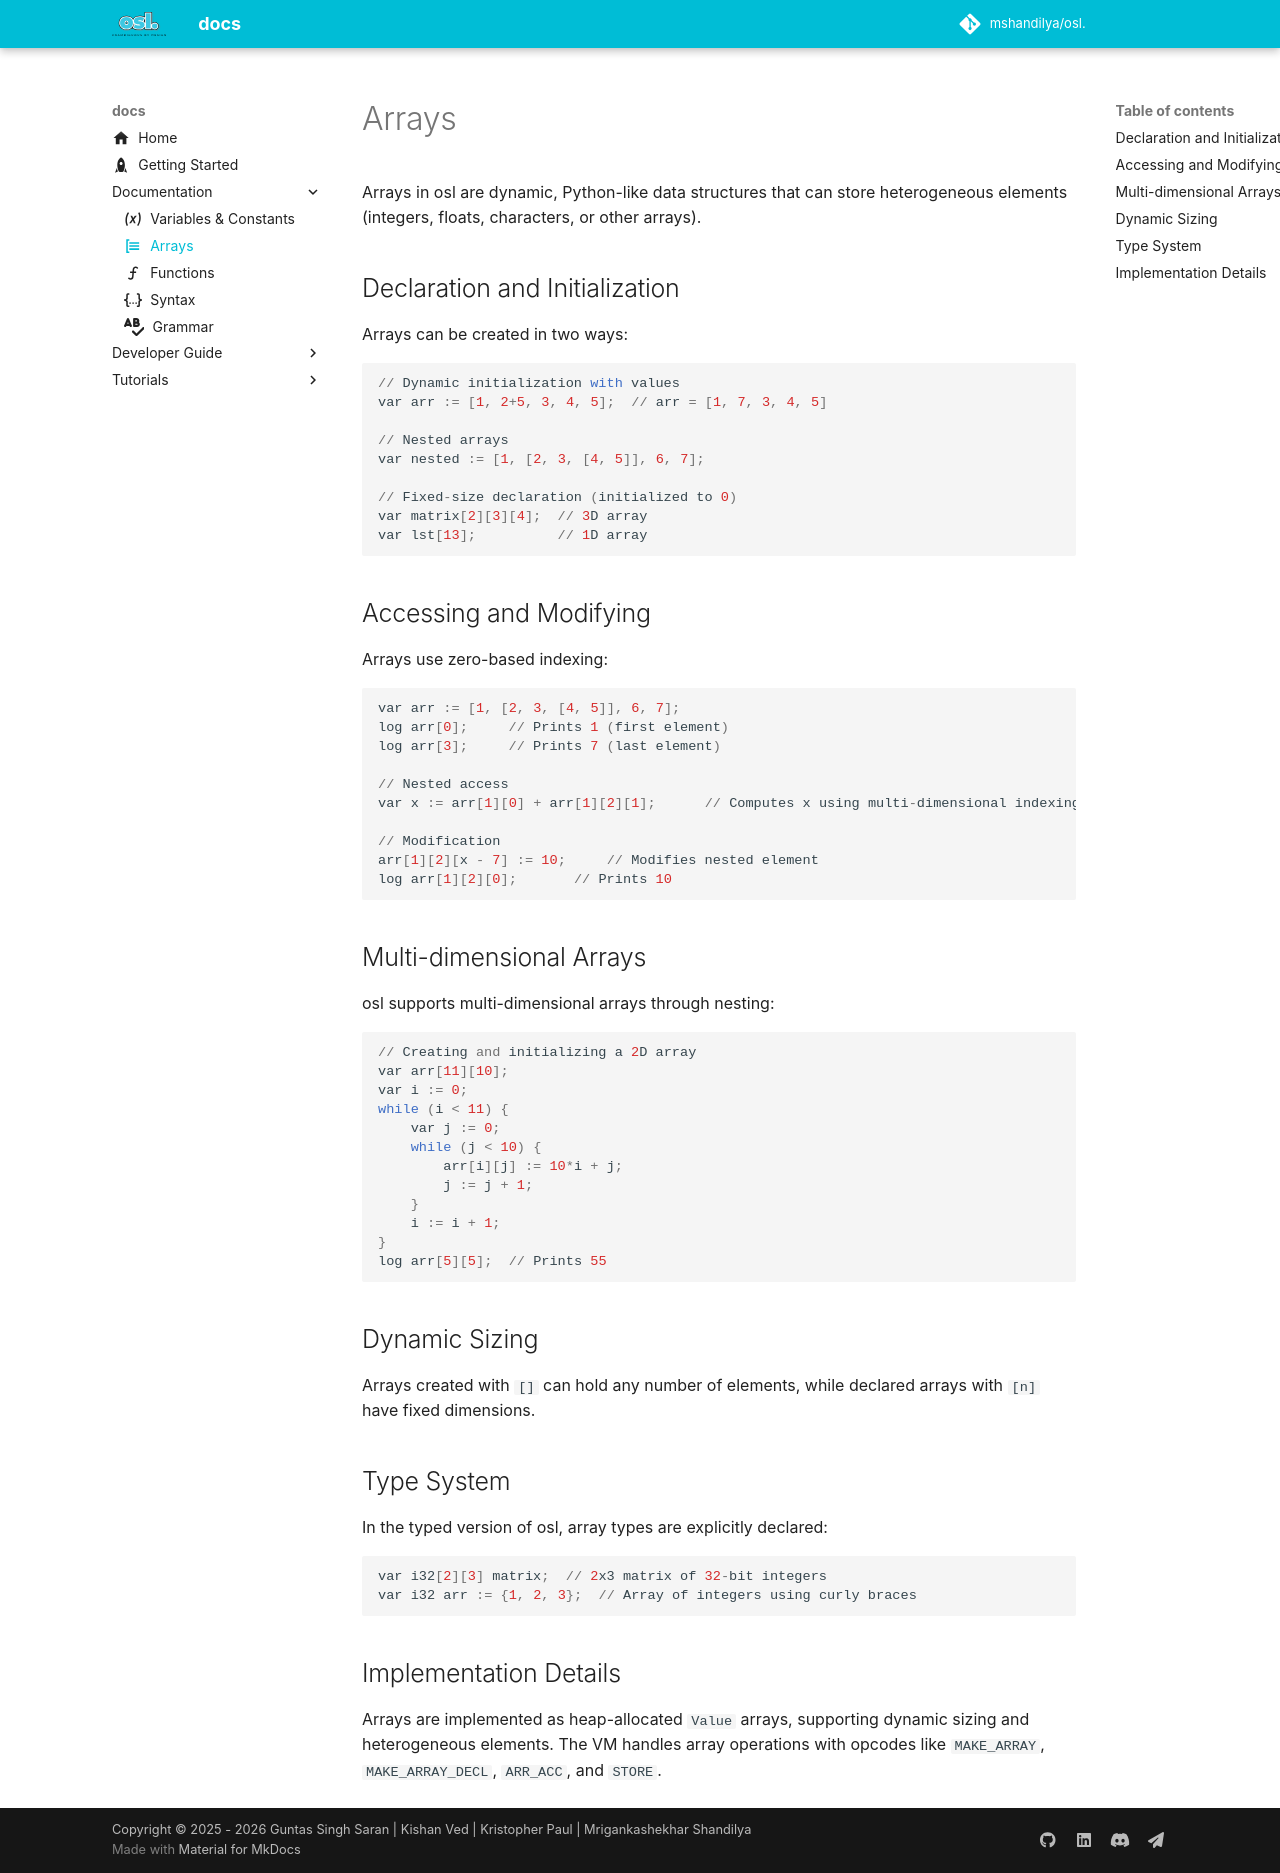

repository: guntas-13/osl.docs · page: documentation/arrays/index.html · generator: mkdocs

---
icon: material/format-list-group
---

# Arrays

Arrays in osl are dynamic, Python-like data structures that can store heterogeneous elements (integers, floats, characters, or other arrays).

## Declaration and Initialization

Arrays can be created in two ways:

```py
// Dynamic initialization with values
var arr := [1, 2+5, 3, 4, 5];  // arr = [1, 7, 3, 4, 5]

// Nested arrays
var nested := [1, [2, 3, [4, 5]], 6, 7];

// Fixed-size declaration (initialized to 0)
var matrix[2][3][4];  // 3D array
var lst[13];          // 1D array
```

## Accessing and Modifying

Arrays use zero-based indexing:

```py
var arr := [1, [2, 3, [4, 5]], 6, 7];
log arr[0];     // Prints 1 (first element)
log arr[3];     // Prints 7 (last element)

// Nested access
var x := arr[1][0] + arr[1][2][1];      // Computes x using multi-dimensional indexing

// Modification
arr[1][2][x - 7] := 10;     // Modifies nested element
log arr[1][2][0];       // Prints 10
```

## Multi-dimensional Arrays

osl supports multi-dimensional arrays through nesting:

```py
// Creating and initializing a 2D array
var arr[11][10];
var i := 0;
while (i < 11) {
    var j := 0;
    while (j < 10) {
        arr[i][j] := 10*i + j;
        j := j + 1;
    }
    i := i + 1;
}
log arr[5][5];  // Prints 55
```

## Dynamic Sizing

Arrays created with `[]` can hold any number of elements, while declared arrays with `[n]` have fixed dimensions.

## Type System

In the typed version of osl, array types are explicitly declared:

```py
var i32[2][3] matrix;  // 2x3 matrix of 32-bit integers
var i32 arr := {1, 2, 3};  // Array of integers using curly braces
```

## Implementation Details

Arrays are implemented as heap-allocated `Value` arrays, supporting dynamic sizing and heterogeneous elements. The VM handles array operations with opcodes like `MAKE_ARRAY`, `MAKE_ARRAY_DECL`, `ARR_ACC`, and `STORE`.
